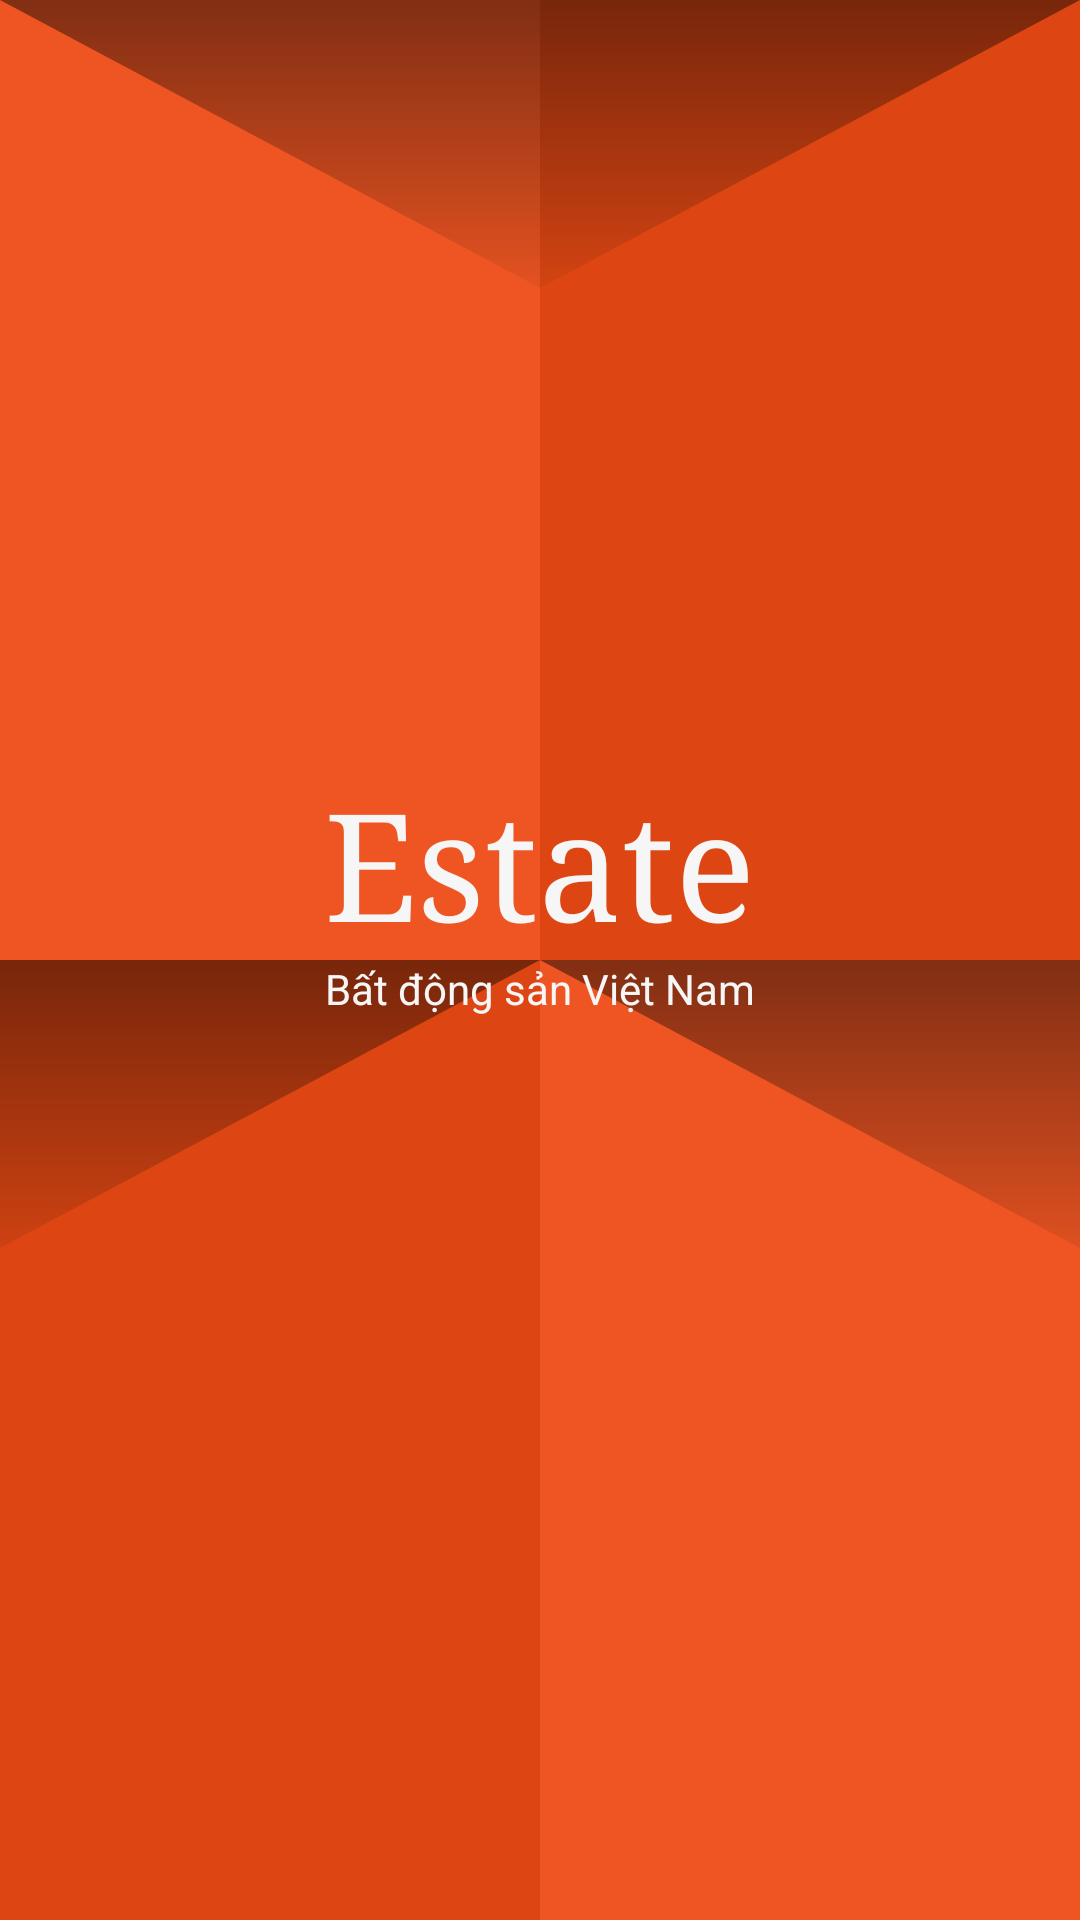

Android layout source for this screen:
<!-- AndroidManifest.xml: application theme Theme.BatDongSan -->
<!-- res/layout/activity_splash.xml -->
<?xml version="1.0" encoding="utf-8"?>
<RelativeLayout xmlns:android="http://schemas.android.com/apk/res/android"
    xmlns:app="http://schemas.android.com/apk/res-auto"
    xmlns:tools="http://schemas.android.com/tools"
    android:layout_width="match_parent"
    android:layout_height="match_parent"
    tools:context=".SplashScreen"
    android:background="@drawable/ic_protruding_squares">

    <TextView
        android:id="@+id/titleId"
        android:layout_width="wrap_content"
        android:layout_height="wrap_content"
        android:layout_above="@+id/homeImgId"

        android:layout_centerInParent="true"
        android:fontFamily="serif"
        android:text="Estate"
        android:textColor="#F6F6F6"
        android:textSize="50dp" />

    <ImageView
        android:id="@+id/homeImgId"
        android:layout_width="wrap_content"
        android:layout_height="wrap_content"
        android:layout_centerInParent="true"
        android:src="@drawable/estate_100"/>


    <TextView
        android:layout_width="wrap_content"
        android:layout_height="wrap_content"
        android:layout_below="@+id/homeImgId"
        android:layout_centerInParent="true"
        android:text="Bất động sản Việt Nam"
        android:textColor="#F6F6F6" />

</RelativeLayout>
<!-- resources referenced by this layout -->
<resources>
  <!-- drawable ic_protruding_squares (drawable) -->
  <vector xmlns:android="http://schemas.android.com/apk/res/android"
      xmlns:aapt="http://schemas.android.com/aapt"
      android:width="100dp"
      android:height="100dp"
      android:viewportWidth="200"
      android:viewportHeight="200">
    <path
        android:pathData="M0,0h200v200h-200z"
        android:fillColor="#ee5522"/>
    <path
        android:pathData="M100,0h100v100h-100z"
        android:fillColor="#d23d09"
        android:fillAlpha="0.6"/>
    <path
        android:pathData="M0,100h100v100h-100z"
        android:fillColor="#d23d09"
        android:fillAlpha="0.6"/>
    <path
        android:pathData="M100,30l-100,-30l200,0z"
        android:fillAlpha="0.5">
      <aapt:attr name="android:fillColor">
        <gradient 
            android:startX="100"
            android:startY="33"
            android:endX="100"
            android:endY="-3"
            android:type="linear">
          <item android:offset="0" android:color="#00000000"/>
          <item android:offset="1" android:color="#FF000000"/>
        </gradient>
      </aapt:attr>
    </path>
    <path
        android:pathData="M100,100l-100,30l0,-30l200,0l0,30z"
        android:fillAlpha="0.5">
      <aapt:attr name="android:fillColor">
        <gradient 
            android:startX="100"
            android:startY="135"
            android:endX="100"
            android:endY="97"
            android:type="linear">
          <item android:offset="0" android:color="#00000000"/>
          <item android:offset="1" android:color="#FF000000"/>
        </gradient>
      </aapt:attr>
    </path>
  </vector>
  <style name="Theme.BatDongSan" parent="Theme.AppCompat.Light.NoActionBar">
          
          <item name="colorPrimary">#FF5722</item>
          <item name="colorPrimaryDark">@color/purple_700</item>
          <item name="colorAccent">@color/teal_200</item>
          
      </style>
  <!-- not gathered from this repository: default colours our renderer supplied (Android Studio template values) -->
  <color name="purple_700">#FF3700B3</color>
  <color name="teal_200">#FF03DAC5</color>
</resources>
